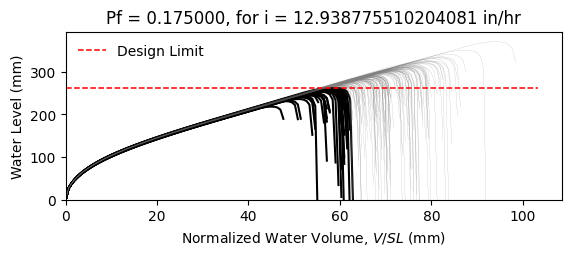

Values plotted in this chart, from the file beside it:
W12X16, L = 360.0 in, slope = 0.020833333333333332 in/in, dead load = 6.944444444444444e-05 kip/in…
zwlim AISC Appendix 2, zwlim DAMP, zwlim Proposed for ASCE 7, zwlim Neglect Ponding, dhnom Denver, dhnom New York, dhnom New Orleans, dh Denver, dh New York, dh New Orleans, dmax
8.869, 8.188, 7.956, 10.13, 0.6687, 0.6687, 0.6687, 2.788, 2.788, 2.788, 11.88, Safe, 
8.869, 8.188, 7.956, 10.13, 0.6687, 0.6687, 0.6687, 2.788, 2.788, 2.788, 10.62, Safe, 
8.869, 8.188, 7.956, 10.13, 0.6687, 0.6687, 0.6687, 2.788, 2.788, 2.788, 10.41, Safe, 
8.869, 8.188, 7.956, 10.13, 0.6687, 0.6687, 0.6687, 2.788, 2.788, 2.788, 12.06, Safe, 
8.869, 8.188, 7.956, 10.13, 0.6687, 0.6687, 0.6687, 2.788, 2.788, 2.788, 9.944, Fail, 
8.869, 8.188, 7.956, 10.13, 0.6687, 0.6687, 0.6687, 2.788, 2.788, 2.788, 14.59, Safe, 
8.869, 8.188, 7.956, 10.13, 0.6687, 0.6687, 0.6687, 2.788, 2.788, 2.788, 11.16, Safe, 
8.869, 8.188, 7.956, 10.13, 0.6687, 0.6687, 0.6687, 2.788, 2.788, 2.788, 10.21, Fail, 
8.869, 8.188, 7.956, 10.13, 0.6687, 0.6687, 0.6687, 2.788, 2.788, 2.788, 11.7, Safe, 
8.869, 8.188, 7.956, 10.13, 0.6687, 0.6687, 0.6687, 2.788, 2.788, 2.788, 11, Safe, 
8.869, 8.188, 7.956, 10.13, 0.6687, 0.6687, 0.6687, 2.788, 2.788, 2.788, 9.655, Fail, 
8.869, 8.188, 7.956, 10.13, 0.6687, 0.6687, 0.6687, 2.788, 2.788, 2.788, 9.432, Fail, 
8.869, 8.188, 7.956, 10.13, 0.6687, 0.6687, 0.6687, 2.788, 2.788, 2.788, 11.96, Safe, 
8.869, 8.188, 7.956, 10.13, 0.6687, 0.6687, 0.6687, 2.788, 2.788, 2.788, 10.45, Safe, 
8.869, 8.188, 7.956, 10.13, 0.6687, 0.6687, 0.6687, 2.788, 2.788, 2.788, 11.92, Safe, 
8.869, 8.188, 7.956, 10.13, 0.6687, 0.6687, 0.6687, 2.788, 2.788, 2.788, 10.98, Safe, 
8.869, 8.188, 7.956, 10.13, 0.6687, 0.6687, 0.6687, 2.788, 2.788, 2.788, 11.3, Safe, 
8.869, 8.188, 7.956, 10.13, 0.6687, 0.6687, 0.6687, 2.788, 2.788, 2.788, 12.39, Safe, 
8.869, 8.188, 7.956, 10.13, 0.6687, 0.6687, 0.6687, 2.788, 2.788, 2.788, 10.28, Fail, 
8.869, 8.188, 7.956, 10.13, 0.6687, 0.6687, 0.6687, 2.788, 2.788, 2.788, 10.84, Safe, 
8.869, 8.188, 7.956, 10.13, 0.6687, 0.6687, 0.6687, 2.788, 2.788, 2.788, 10.12, Fail, 
8.869, 8.188, 7.956, 10.13, 0.6687, 0.6687, 0.6687, 2.788, 2.788, 2.788, 11.91, Safe, 
8.869, 8.188, 7.956, 10.13, 0.6687, 0.6687, 0.6687, 2.788, 2.788, 2.788, 12.02, Safe, 
8.869, 8.188, 7.956, 10.13, 0.6687, 0.6687, 0.6687, 2.788, 2.788, 2.788, 11.11, Safe, 
8.869, 8.188, 7.956, 10.13, 0.6687, 0.6687, 0.6687, 2.788, 2.788, 2.788, 10.78, Safe, 
8.869, 8.188, 7.956, 10.13, 0.6687, 0.6687, 0.6687, 2.788, 2.788, 2.788, 9.566, Fail, 
8.869, 8.188, 7.956, 10.13, 0.6687, 0.6687, 0.6687, 2.788, 2.788, 2.788, 11.71, Safe, 
8.869, 8.188, 7.956, 10.13, 0.6687, 0.6687, 0.6687, 2.788, 2.788, 2.788, 11.25, Safe, 
8.869, 8.188, 7.956, 10.13, 0.6687, 0.6687, 0.6687, 2.788, 2.788, 2.788, 10.31, Safe, 
8.869, 8.188, 7.956, 10.13, 0.6687, 0.6687, 0.6687, 2.788, 2.788, 2.788, 12.58, Safe, 
8.869, 8.188, 7.956, 10.13, 0.6687, 0.6687, 0.6687, 2.788, 2.788, 2.788, 11.52, Safe, 
8.869, 8.188, 7.956, 10.13, 0.6687, 0.6687, 0.6687, 2.788, 2.788, 2.788, 11.58, Safe, 
8.869, 8.188, 7.956, 10.13, 0.6687, 0.6687, 0.6687, 2.788, 2.788, 2.788, 10.56, Safe, 
8.869, 8.188, 7.956, 10.13, 0.6687, 0.6687, 0.6687, 2.788, 2.788, 2.788, 12.4, Safe, 
8.869, 8.188, 7.956, 10.13, 0.6687, 0.6687, 0.6687, 2.788, 2.788, 2.788, 11.8, Safe, 
8.869, 8.188, 7.956, 10.13, 0.6687, 0.6687, 0.6687, 2.788, 2.788, 2.788, 10.26, Fail, 
8.869, 8.188, 7.956, 10.13, 0.6687, 0.6687, 0.6687, 2.788, 2.788, 2.788, 11.35, Safe, 
8.869, 8.188, 7.956, 10.13, 0.6687, 0.6687, 0.6687, 2.788, 2.788, 2.788, 11.71, Safe, 
8.869, 8.188, 7.956, 10.13, 0.6687, 0.6687, 0.6687, 2.788, 2.788, 2.788, 12.21, Safe, 
8.869, 8.188, 7.956, 10.13, 0.6687, 0.6687, 0.6687, 2.788, 2.788, 2.788, 9.758, Fail, 
8.869, 8.188, 7.956, 10.13, 0.6687, 0.6687, 0.6687, 2.788, 2.788, 2.788, 12.57, Safe, 
8.869, 8.188, 7.956, 10.13, 0.6687, 0.6687, 0.6687, 2.788, 2.788, 2.788, 10.66, Safe, 
8.869, 8.188, 7.956, 10.13, 0.6687, 0.6687, 0.6687, 2.788, 2.788, 2.788, 10.97, Safe, 
8.869, 8.188, 7.956, 10.13, 0.6687, 0.6687, 0.6687, 2.788, 2.788, 2.788, 10.95, Safe, 
8.869, 8.188, 7.956, 10.13, 0.6687, 0.6687, 0.6687, 2.788, 2.788, 2.788, 12.19, Safe, 
8.869, 8.188, 7.956, 10.13, 0.6687, 0.6687, 0.6687, 2.788, 2.788, 2.788, 9.81, Fail, 
8.869, 8.188, 7.956, 10.13, 0.6687, 0.6687, 0.6687, 2.788, 2.788, 2.788, 11.27, Safe, 
8.869, 8.188, 7.956, 10.13, 0.6687, 0.6687, 0.6687, 2.788, 2.788, 2.788, 10.42, Safe, 
8.869, 8.188, 7.956, 10.13, 0.6687, 0.6687, 0.6687, 2.788, 2.788, 2.788, 11.25, Safe, 
8.869, 8.188, 7.956, 10.13, 0.6687, 0.6687, 0.6687, 2.788, 2.788, 2.788, 10.29, Fail, 
8.869, 8.188, 7.956, 10.13, 0.6687, 0.6687, 0.6687, 2.788, 2.788, 2.788, 11.86, Safe, 
8.869, 8.188, 7.956, 10.13, 0.6687, 0.6687, 0.6687, 2.788, 2.788, 2.788, 9.151, Fail, 
8.869, 8.188, 7.956, 10.13, 0.6687, 0.6687, 0.6687, 2.788, 2.788, 2.788, 11.31, Safe, 
8.869, 8.188, 7.956, 10.13, 0.6687, 0.6687, 0.6687, 2.788, 2.788, 2.788, 10.55, Safe, 
8.869, 8.188, 7.956, 10.13, 0.6687, 0.6687, 0.6687, 2.788, 2.788, 2.788, 12.7, Safe, 
8.869, 8.188, 7.956, 10.13, 0.6687, 0.6687, 0.6687, 2.788, 2.788, 2.788, 10.3, Fail, 
8.869, 8.188, 7.956, 10.13, 0.6687, 0.6687, 0.6687, 2.788, 2.788, 2.788, 11.01, Safe, 
8.869, 8.188, 7.956, 10.13, 0.6687, 0.6687, 0.6687, 2.788, 2.788, 2.788, 10.38, Safe, 
8.869, 8.188, 7.956, 10.13, 0.6687, 0.6687, 0.6687, 2.788, 2.788, 2.788, 9.697, Fail, 
... 142 more rows
